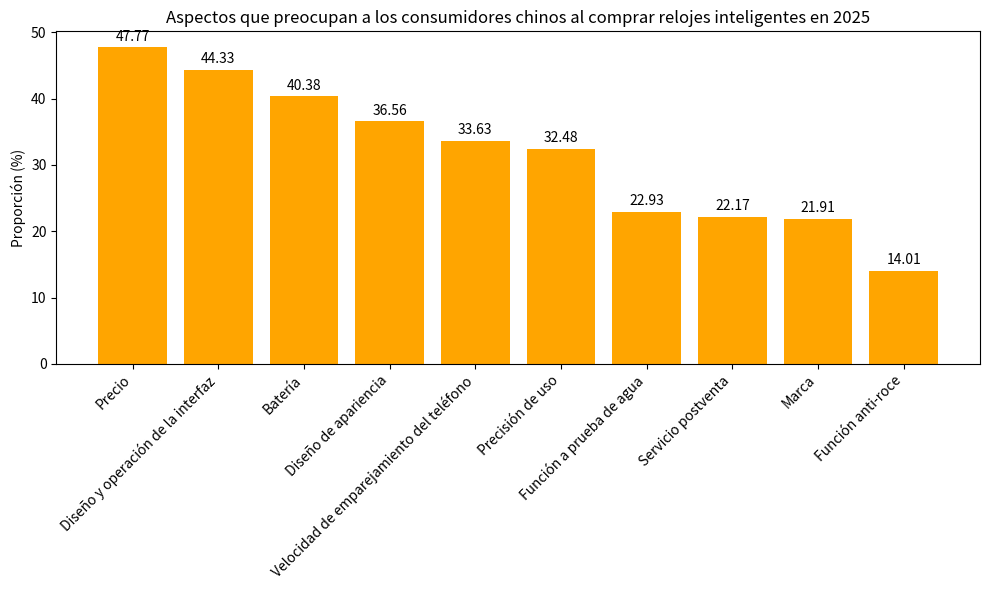

Reproduce this figure in Python.
import matplotlib.pyplot as plt
import numpy as np

# Aspectos de preocupación
aspectos = ["Precio", "Diseño y operación de la interfaz", "Batería", "Diseño de apariencia", "Velocidad de emparejamiento del teléfono", "Precisión de uso", 
            "Función a prueba de agua", "Servicio postventa", "Marca", "Función anti-roce"]
# Proporciones correspondientes (%)
proporciones = [47.77, 44.33, 40.38, 36.56, 33.63, 32.48, 
                22.93, 22.17, 21.91, 14.01]

x = np.arange(len(aspectos))  # Coordenadas del eje x

fig, ax = plt.subplots(figsize=(10, 6))
# Dibujar un gráfico de barras
barras = ax.bar(x, proporciones, color='orange')

# Agregar anotaciones numéricas
for i, proporcion in enumerate(proporciones):
    ax.text(i, proporcion + 1, f'{proporcion}', ha='center')

# Establecer las marcas y etiquetas del eje x, rotar las etiquetas
ax.set_xticks(x)
ax.set_xticklabels(aspectos, rotation=45, ha='right')
ax.set_ylabel('Proporción (%)')
ax.set_title('Aspectos que preocupan a los consumidores chinos al comprar relojes inteligentes en 2025')

plt.tight_layout()
plt.show()
